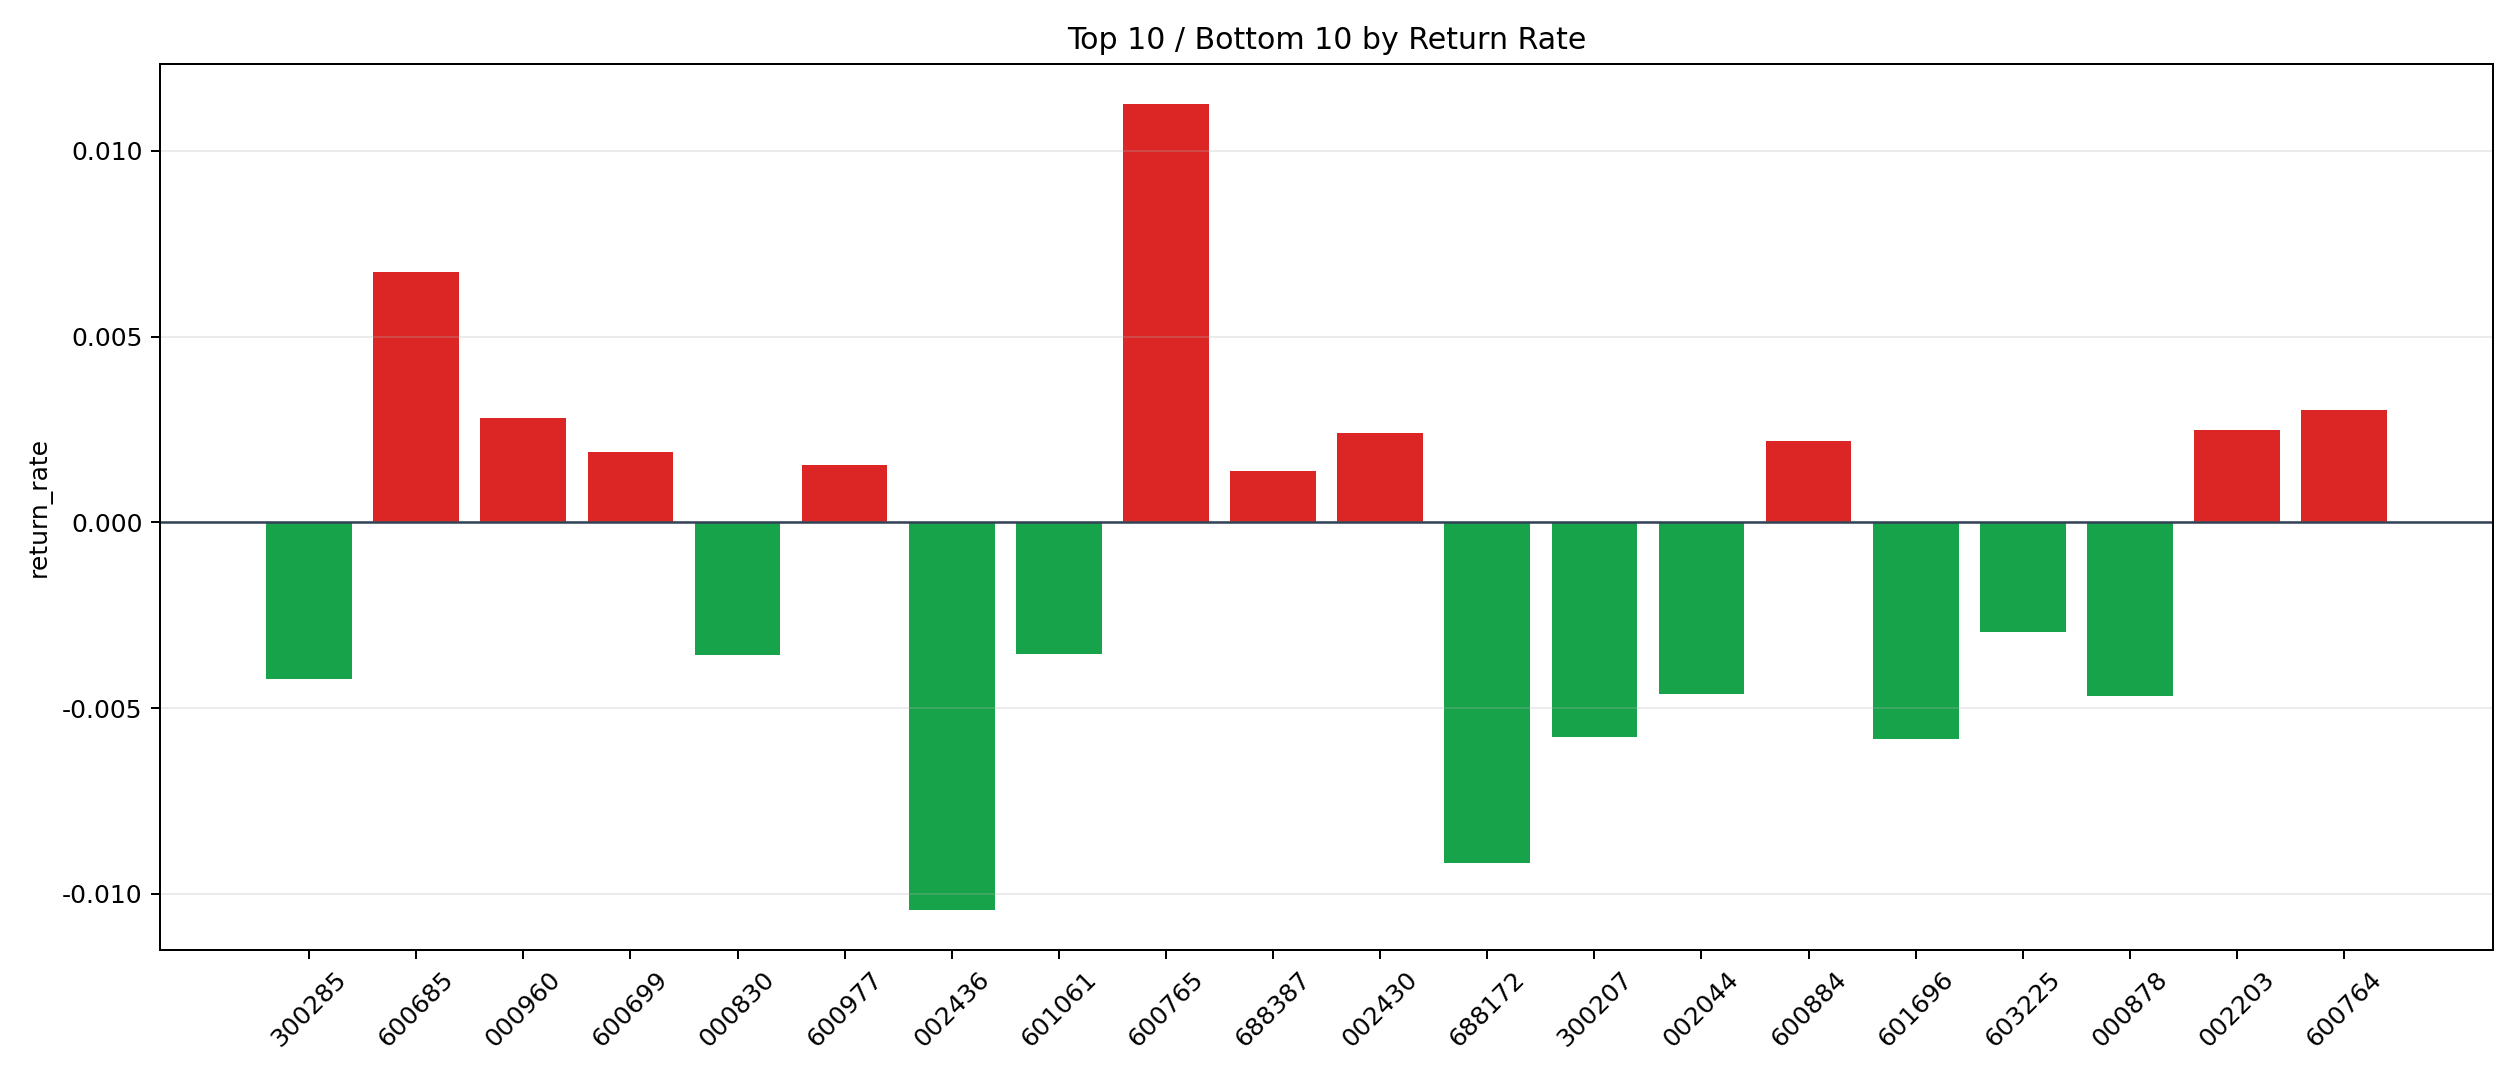

Data behind this chart, as committed beside it:
symbol, n_trades, total_pnl, total_entry_notional, return_rate
600765, 15, 1484, 131684, 0.01127
600685, 2, 123.4, 18324, 0.006732
600764, 2, 52.19, 17214, 0.003032
000960, 2, 44.41, 15753, 0.002819
002203, 1, 24.24, 9704, 0.002498
002430, 1, 20.24, 8427, 0.002402
600884, 1, 20.51, 9373, 0.002188
600699, 56, 978.7, 516537, 0.001895
600977, 83, 1173, 757006, 0.001549
688387, 52, 691.5, 495928, 0.001394
601233, 1, 10.86, 8928, 0.001216
002414, 3, 31.84, 27726, 0.001148
601611, 76, 758.8, 721690, 0.001051
600848, 2, 16.68, 19152, 0.0008711
002130, 6, 39.43, 48150, 0.0008189
002271, 2, 13.49, 18116, 0.0007446
600348, 86, 449.6, 821962, 0.0005469
600601, 105, 379.5, 979595, 0.0003874
002603, 2, 4.835, 18960, 0.000255
600562, 2, -0.9654, 16209, -0.00005956
002261, 4, -2.374, 36696, -0.0000647
000039, 194, -416.5, 1832036, -0.0002274
601231, 14, -28.79, 125947, -0.0002286
600487, 5, -12.88, 38634, -0.0003335
600498, 95, -512.9, 866196, -0.0005922
600499, 2, -12.71, 19618, -0.000648
000657, 19, -112.8, 167322, -0.0006742
002128, 4, -23.01, 32508, -0.0007077
600271, 54, -375, 506260, -0.0007407
002465, 9, -66.27, 82881, -0.0007996
601212, 8, -61.36, 76688, -0.0008002
300140, 8, -63.89, 77409, -0.0008254
600143, 5, -44.5, 49375, -0.0009013
000032, 12, -99.4, 100447, -0.0009896
600879, 705, -6404, 6440430, -0.0009943
600673, 2, -19.22, 19020, -0.00101
603885, 3, -28.78, 28474, -0.001011
600126, 21, -211.6, 200718, -0.001054
600707, 80, -817.5, 769313, -0.001063
603766, 9, -92.7, 85896, -0.001079
002202, 311, -3686, 2846586, -0.001295
600737, 2, -23.87, 17330, -0.001377
002624, 2, -27.17, 18972, -0.001432
002532, 9, -121.2, 84065, -0.001442
000683, 140, -2044, 1349972, -0.001514
600497, 150, -2204, 1430946, -0.00154
300432, 5, -74.08, 47574, -0.001557
000559, 384, -5729, 3530747, -0.001622
600516, 20, -315.6, 194512, -0.001623
002340, 160, -2582, 1537224, -0.00168
000703, 49, -805.5, 475531, -0.001694
300058, 691, -11312, 6628436, -0.001707
002153, 1, -16.78, 9729, -0.001725
601155, 4, -66.85, 38604, -0.001732
002563, 21, -355.1, 198870, -0.001785
000009, 7, -123.4, 68016, -0.001815
601118, 17, -301.4, 164264, -0.001835
601179, 636, -12108, 6001179, -0.002018
601608, 103, -2064, 995869, -0.002072
600258, 1, -19.53, 9414, -0.002075
... 20 more rows
